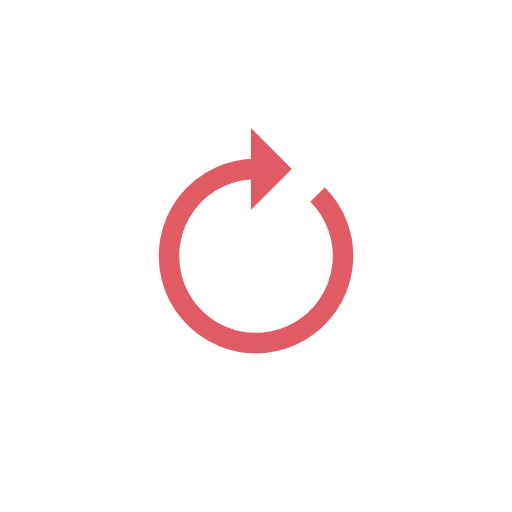
t = 0.00 s
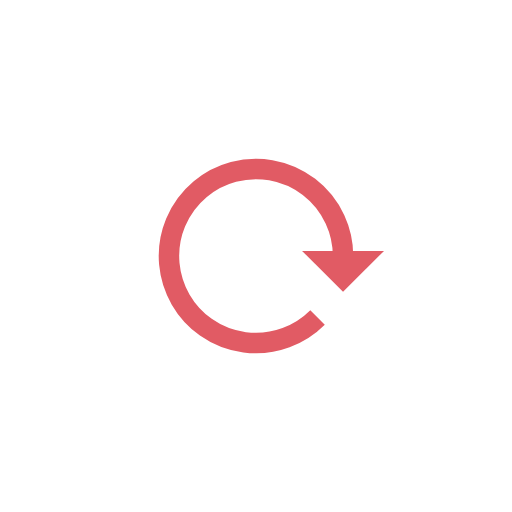
t = 0.25 s
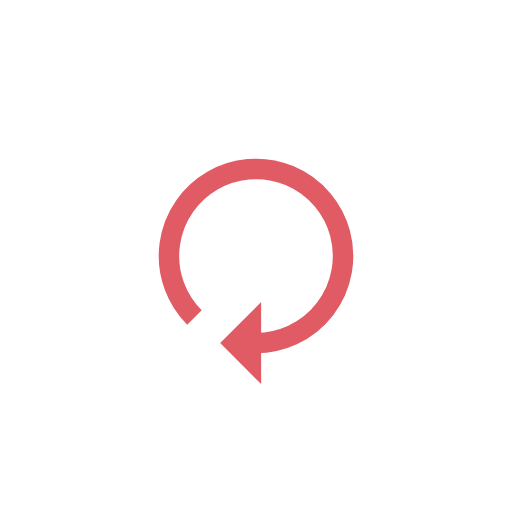
t = 0.50 s
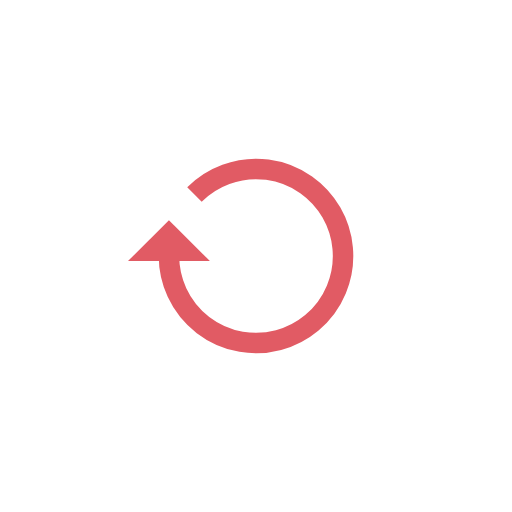
t = 0.75 s

The animated SVG that drew these frames (rendered in a browser with its animation timeline set to each time). Animation: 1 SMIL element (animateTransform=1); one cycle of 1.00 s, repeats indefinitely.

<svg xmlns="http://www.w3.org/2000/svg" viewBox="0 0 100 100" preserveAspectRatio="xMidYMid" width="200" height="200" style="shape-rendering: auto; display: block; background: rgb(255, 255, 255);" xmlns:xlink="http://www.w3.org/1999/xlink"><g><g>
  <path d="M50 33A17 17 0 1 0 62.02081528017131 37.979184719828694" fill="none" stroke="#e15b64" stroke-width="4"></path>
  <path d="M49 25L49 41L57 33L49 25" fill="#e15b64"></path>
  <animateTransform attributeName="transform" type="rotate" repeatCount="indefinite" dur="1s" values="0 50 50;360 50 50" keyTimes="0;1"></animateTransform>
</g><g></g></g><!-- [ldio] generated by https://loading.io --></svg>